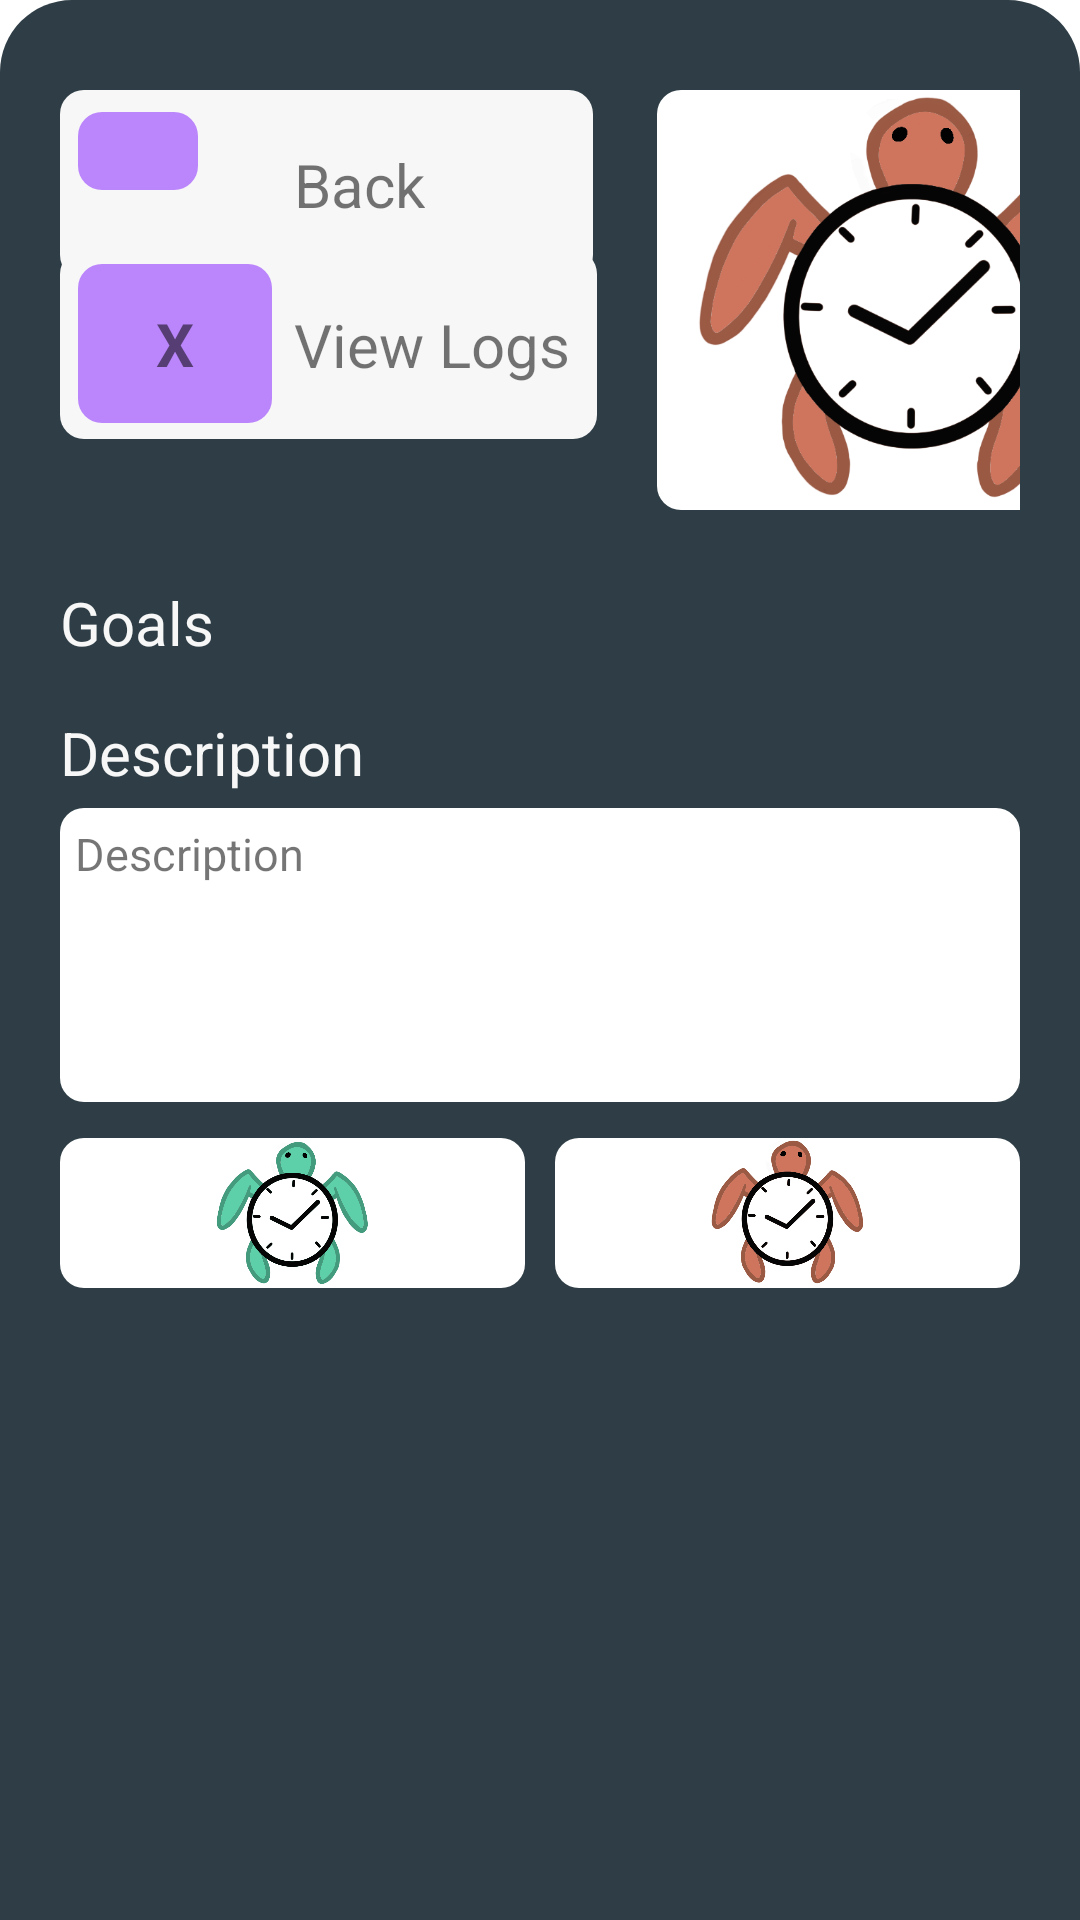

This screen was rendered from an Android layout file. Write that file and the resources it references.
<!-- AndroidManifest.xml: application theme Theme.OPSC_POE -->
<!-- res/layout/activity_view_details_fragment.xml -->
<?xml version="1.0" encoding="utf-8"?>
<RelativeLayout xmlns:android="http://schemas.android.com/apk/res/android"
    xmlns:app="http://schemas.android.com/apk/res-auto"
    xmlns:tools="http://schemas.android.com/tools"
    android:layout_width="match_parent"
    android:layout_height="680dp"
    tools:context=".View_Activity_Details_Fragment"
    android:background="@drawable/backing_shape"
    android:backgroundTint="@color/Dark_Green">

    <LinearLayout
        android:id="@+id/llViewActivityDetails"
        android:layout_width="match_parent"
        android:layout_height="wrap_content"
        android:layout_marginLeft="20dp"
        android:layout_marginTop="30dp"
        android:layout_marginRight="20dp"
        android:orientation="vertical">


        <LinearLayout
            android:id="@+id/llactivityViewTop"
            android:layout_width="match_parent"
            android:layout_height="wrap_content"
            android:orientation="horizontal"
            >

            <LinearLayout
                android:id="@+id/llBackandLogButtons"
                android:layout_width="wrap_content"
                android:layout_height="wrap_content"
                android:orientation="vertical"
                >

                <TextView
                    android:id="@+id/tvBackText"
                    android:layout_width="wrap_content"
                    android:layout_height="wrap_content"
                    android:text="Back"
                    android:textSize="20dp"
                    android:paddingLeft="78dp"
                    android:paddingRight="56dp"
                    android:paddingVertical="18dp"
                    android:clickable="true"
                    android:onClick="onClick"
                    android:background="@drawable/rounded_rectangle"
                    android:backgroundTint="@color/Input_Grey"
                    />


                <ImageView
                    android:id="@+id/imgBackIndicator"
                    android:layout_width="wrap_content"
                    android:layout_height="wrap_content"
                    android:layout_marginLeft="6dp"
                    android:layout_marginTop="-56dp"
                    android:background="@drawable/rounded_rectangle"
                    android:backgroundTint="@color/purple_200"
                    android:clickable="true"
                    android:onClick="onClick"
                    android:paddingVertical="13dp"
                    android:paddingLeft="25dp"
                    android:paddingRight="15dp"
                    app:srcCompat="@drawable/navigation_arrow"
                    tools:ignore="SpeakableTextPresentCheck" />





                <TextView
                    android:id="@+id/tvViewLogsText"
                    android:layout_width="wrap_content"
                    android:layout_height="wrap_content"
                    android:text="View Logs"
                    android:textSize="20dp"
                    android:paddingLeft="78dp"
                    android:paddingRight="9dp"
                    android:paddingVertical="18dp"
                    android:layout_marginTop="20dp"
                    android:background="@drawable/rounded_rectangle"
                    android:backgroundTint="@color/Input_Grey"
                    android:clickable="true"
                    android:onClick="onClick"
                    />


                <TextView
                    android:id="@+id/tvLogsAmount"
                    android:layout_width="wrap_content"
                    android:layout_height="wrap_content"
                    android:text="X"
                    android:textSize="20dp"
                    android:layout_marginTop="-58.5dp"
                    android:layout_marginLeft="6dp"
                    android:paddingRight="26dp"
                    android:paddingLeft="26dp"
                    android:paddingVertical="13dp"
                    android:background="@drawable/rounded_rectangle"
                    android:backgroundTint="@color/purple_200"
                    android:textStyle="bold"
                    android:clickable="true"
                    android:onClick="onClick"
                    />


            </LinearLayout>

            <ImageView
                android:id="@+id/imgActivityImage"
                android:layout_width="170dp"
                android:layout_height="140dp"
                android:layout_marginLeft="20dp"
                app:srcCompat="@drawable/brownturtle"
                android:background="@drawable/rounded_rectangle"/>

        </LinearLayout>

        <TextView
            android:id="@+id/tvGoalsPrompt"
            android:layout_width="match_parent"
            android:layout_height="wrap_content"
            android:layout_marginTop="18dp"
            android:textSize="20dp"
            android:text="Goals"
            android:textColor="@color/Input_Grey" />

        <LinearLayout
            android:id="@+id/llgoalcontainer"
            android:layout_width="match_parent"
            android:layout_height="wrap_content"
            android:orientation="vertical"
            android:layout_marginTop="-10dp">

        </LinearLayout>

        <TextView
            android:id="@+id/tvDescriptionPrompt"
            android:layout_width="match_parent"
            android:layout_height="wrap_content"
            android:layout_marginTop="26dp"
            android:textSize="20dp"
            android:text="Description"
            android:textColor="@color/Input_Grey" />

        <TextView
            android:id="@+id/tvDescription"
            android:layout_width="match_parent"
            android:layout_height="98dp"
            android:layout_marginTop="5dp"
            android:background="@drawable/rounded_rectangle"
            android:padding="5dp"
            android:text="Description"
            android:textSize="15dp"
            tools:ignore="TextSizeCheck" />


        <LinearLayout
            android:layout_width="match_parent"
            android:layout_height="wrap_content"
            android:orientation="horizontal">

            <ImageView
                android:id="@+id/imgAddLog"
                android:layout_marginTop="12dp"
                android:layout_width="180dp"
                android:layout_height="50dp"
                android:layout_centerHorizontal="true"
                android:background="@drawable/rounded_rectangle"
                app:srcCompat="@drawable/cyanturtle"
                android:layout_weight="1"
                android:layout_marginRight="5dp"
                />

            <ImageView
                android:id="@+id/imgEditActivity"
                android:layout_marginTop="12dp"
                android:layout_width="180dp"
                android:layout_height="50dp"
                android:layout_centerHorizontal="true"
                android:background="@drawable/rounded_rectangle"
                app:srcCompat="@drawable/brownturtle"
                android:layout_weight="1"
                android:layout_marginLeft="5dp"
                />




        </LinearLayout>

    </LinearLayout>


</RelativeLayout>
<!-- resources referenced by this layout -->
<resources>
  <color name="Dark_Green">#2F3E46</color>
  <color name="Input_Grey">#F7F7F7</color>
  <color name="purple_200">#FFBB86FC</color>
  <!-- drawable backing_shape (drawable) -->
  <?xml version="1.0" encoding="utf-8"?>
  <shape xmlns:android="http://schemas.android.com/apk/res/android"
      android:shape="rectangle" >
  
      <solid android:color="@color/white" />
  
      <corners
  
          android:topLeftRadius="24dp"
          android:topRightRadius="24dp" />
  
  </shape>
  <!-- drawable brownturtle: png bitmap (drawable, 95810 bytes) -->
  <!-- drawable cyanturtle: png bitmap (drawable, 95655 bytes) -->
  <!-- drawable rounded_rectangle (drawable) -->
  <?xml version="1.0" encoding="utf-8"?>
  <shape xmlns:android="http://schemas.android.com/apk/res/android"
      android:shape="rectangle" >
  
      <solid android:color="@color/white" />
  
      <corners
          android:bottomLeftRadius="8dp"
          android:bottomRightRadius="8dp"
          android:topLeftRadius="8dp"
          android:topRightRadius="8dp" />
  
  </shape>
  <style name="Theme.OPSC_POE" parent="Theme.MaterialComponents.DayNight.DarkActionBar">
          
          <item name="colorPrimary">@color/purple_500</item>
          <item name="colorPrimaryVariant">@color/purple_700</item>
          <item name="colorOnPrimary">@color/white</item>
          
          <item name="colorSecondary">@color/teal_200</item>
          <item name="colorSecondaryVariant">@color/teal_700</item>
          <item name="colorOnSecondary">@color/black</item>
          
          <item name="android:statusBarColor">?attr/colorPrimaryVariant</item>
          
      </style>
  <color name="white">#FFFFFFFF</color>
  <color name="purple_500">#FF6200EE</color>
  <color name="purple_700">#FF3700B3</color>
  <color name="teal_200">#FF03DAC5</color>
  <color name="teal_700">#FF018786</color>
  <color name="black">#FF000000</color>
</resources>
